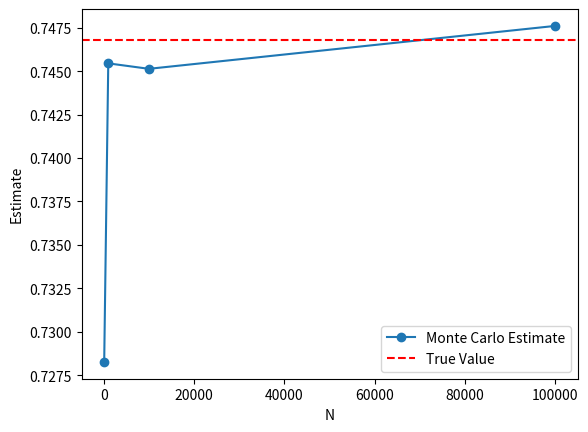

Source code (Python):
import numpy as np
from scipy.integrate import quad
import matplotlib.pyplot as plt

# Part (B) & (C)
true_val,_=quad(lambda x:np.exp(-x**2),0,1)
N_values=[10**2,10**3,10**4,10**5]
estimates=[]
errors=[]
for N in N_values:
    U=np.random.uniform(0,1,size=N)
    estimate=np.mean(np.exp(-U**2))
    estimates.append(estimate)
    error=np.abs(estimate-true_val)
    errors.append(error)
    print(f"N={N}|Estimate:{estimate:.6f}|Error:{error:.6f}")

# Part (D)
plt.plot(N_values,estimates,marker='o',label='Monte Carlo Estimate')
plt.axhline(true_val,color='red',linestyle='--',label='True Value')
plt.xlabel('N')
plt.ylabel('Estimate')
plt.legend()
plt.show()
